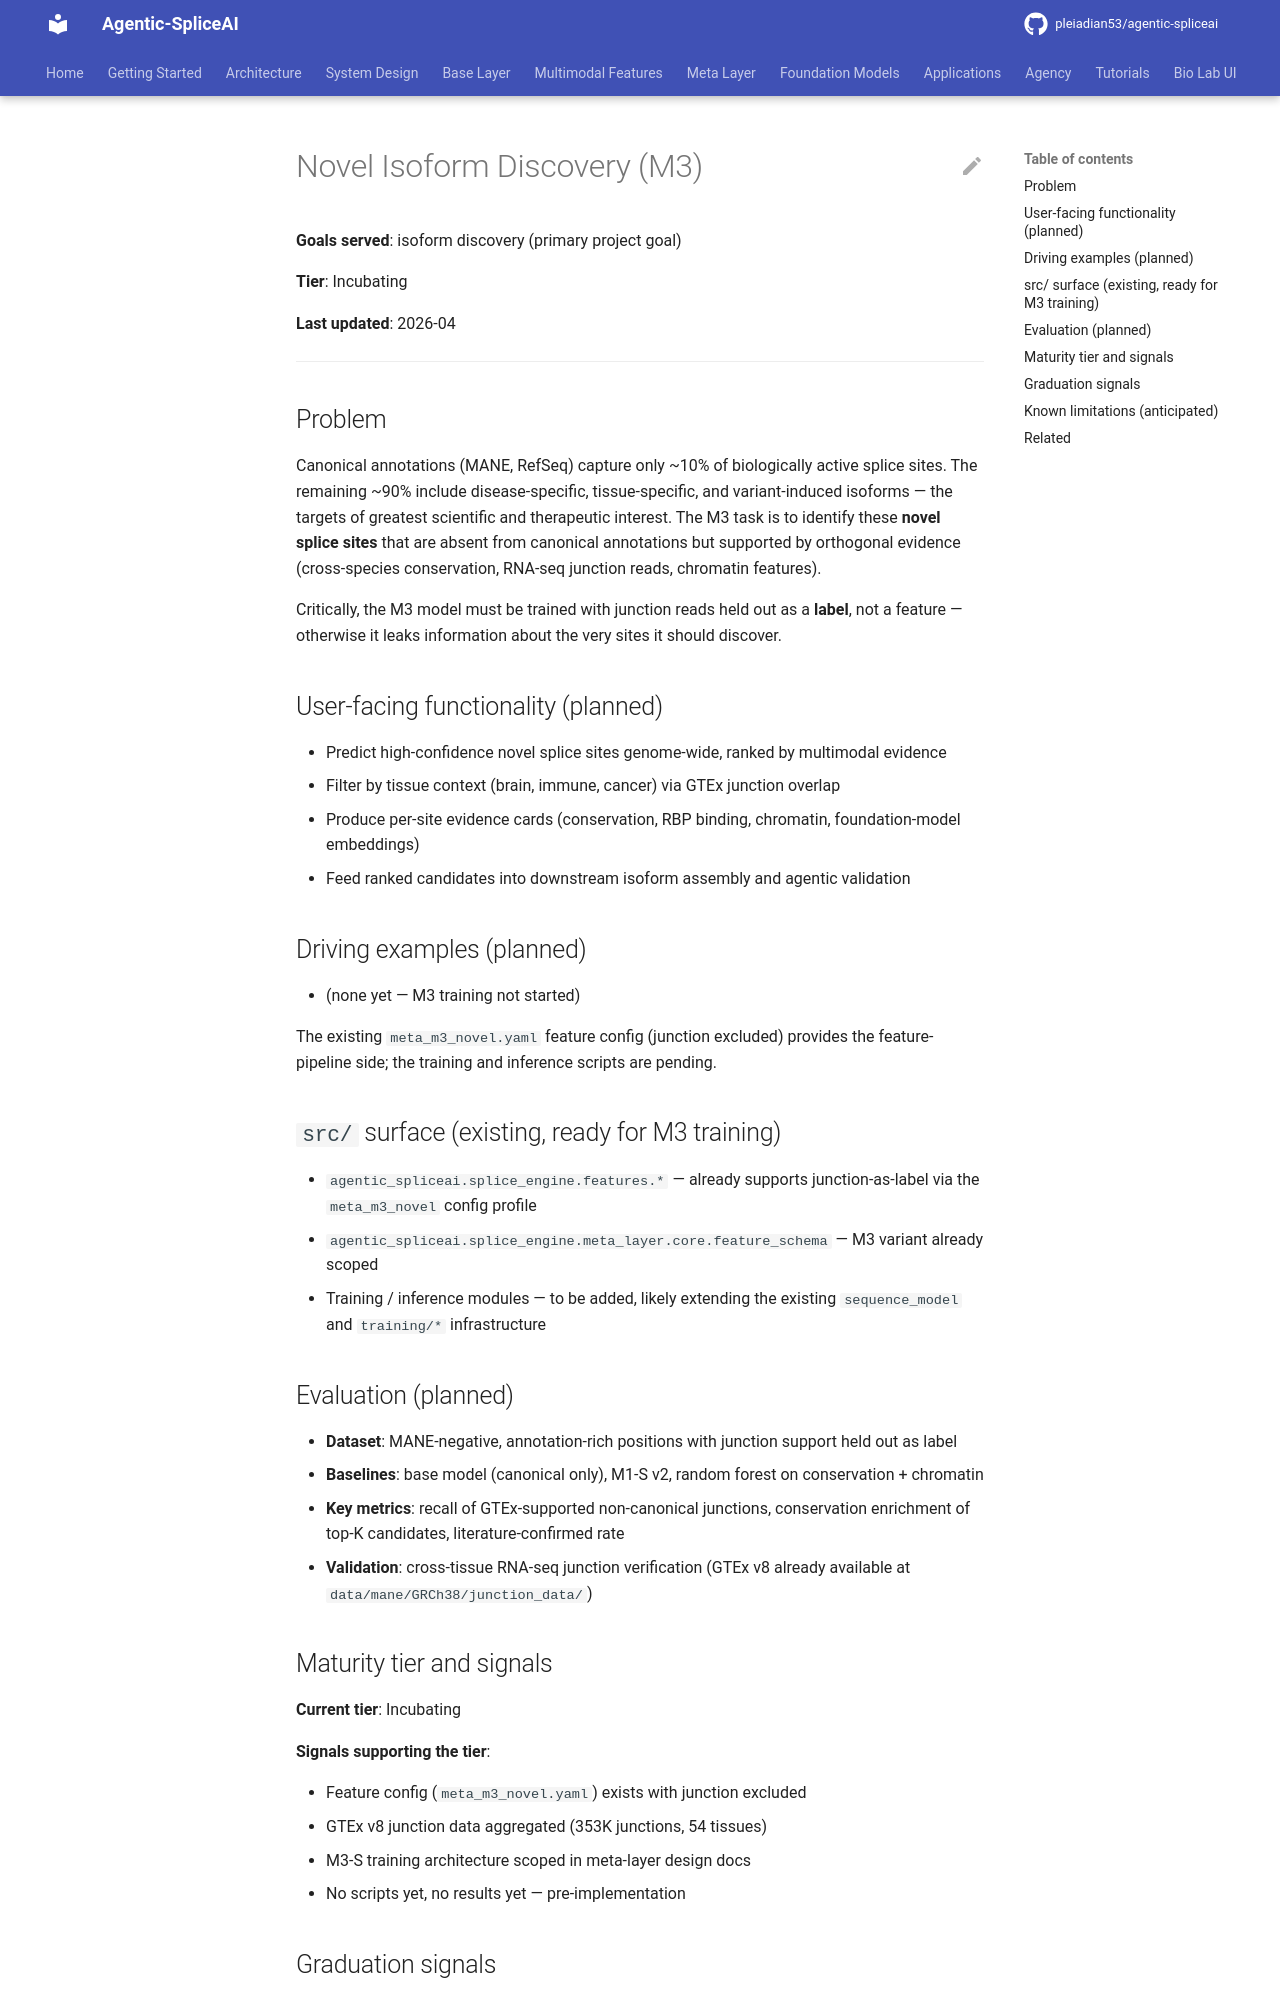

repository: pleiadian53/agentic-spliceai · page: applications/novel_isoform_discovery/index.html · generator: mkdocs

# Novel Isoform Discovery (M3)

**Goals served**: isoform discovery (primary project goal)

**Tier**: Incubating

**Last updated**: 2026-04

---

## Problem

Canonical annotations (MANE, RefSeq) capture only ~10% of biologically
active splice sites. The remaining ~90% include disease-specific,
tissue-specific, and variant-induced isoforms — the targets of greatest
scientific and therapeutic interest. The M3 task is to identify these
**novel splice sites** that are absent from canonical annotations but
supported by orthogonal evidence (cross-species conservation, RNA-seq
junction reads, chromatin features).

Critically, the M3 model must be trained with junction reads held out as
a **label**, not a feature — otherwise it leaks information about the
very sites it should discover.

## User-facing functionality (planned)

- Predict high-confidence novel splice sites genome-wide, ranked by
  multimodal evidence
- Filter by tissue context (brain, immune, cancer) via GTEx junction
  overlap
- Produce per-site evidence cards (conservation, RBP binding, chromatin,
  foundation-model embeddings)
- Feed ranked candidates into downstream isoform assembly and agentic
  validation

## Driving examples (planned)

- (none yet — M3 training not started)

The existing `meta_m3_novel.yaml` feature config (junction excluded)
provides the feature-pipeline side; the training and inference scripts
are pending.

## `src/` surface (existing, ready for M3 training)

- `agentic_spliceai.splice_engine.features.*` — already supports
  junction-as-label via the `meta_m3_novel` config profile
- `agentic_spliceai.splice_engine.meta_layer.core.feature_schema` — M3
  variant already scoped
- Training / inference modules — to be added, likely extending the
  existing `sequence_model` and `training/*` infrastructure

## Evaluation (planned)

- **Dataset**: MANE-negative, annotation-rich positions with junction
  support held out as label
- **Baselines**: base model (canonical only), M1-S v2, random forest on
  conservation + chromatin
- **Key metrics**: recall of GTEx-supported non-canonical junctions,
  conservation enrichment of top-K candidates, literature-confirmed rate
- **Validation**: cross-tissue RNA-seq junction verification (GTEx v8
  already available at `data/mane/GRCh38/junction_data/`)

## Maturity tier and signals

**Current tier**: Incubating

**Signals supporting the tier**:

- Feature config (`meta_m3_novel.yaml`) exists with junction excluded
- GTEx v8 junction data aggregated (353K junctions, 54 tissues)
- M3-S training architecture scoped in meta-layer design docs
- No scripts yet, no results yet — pre-implementation
